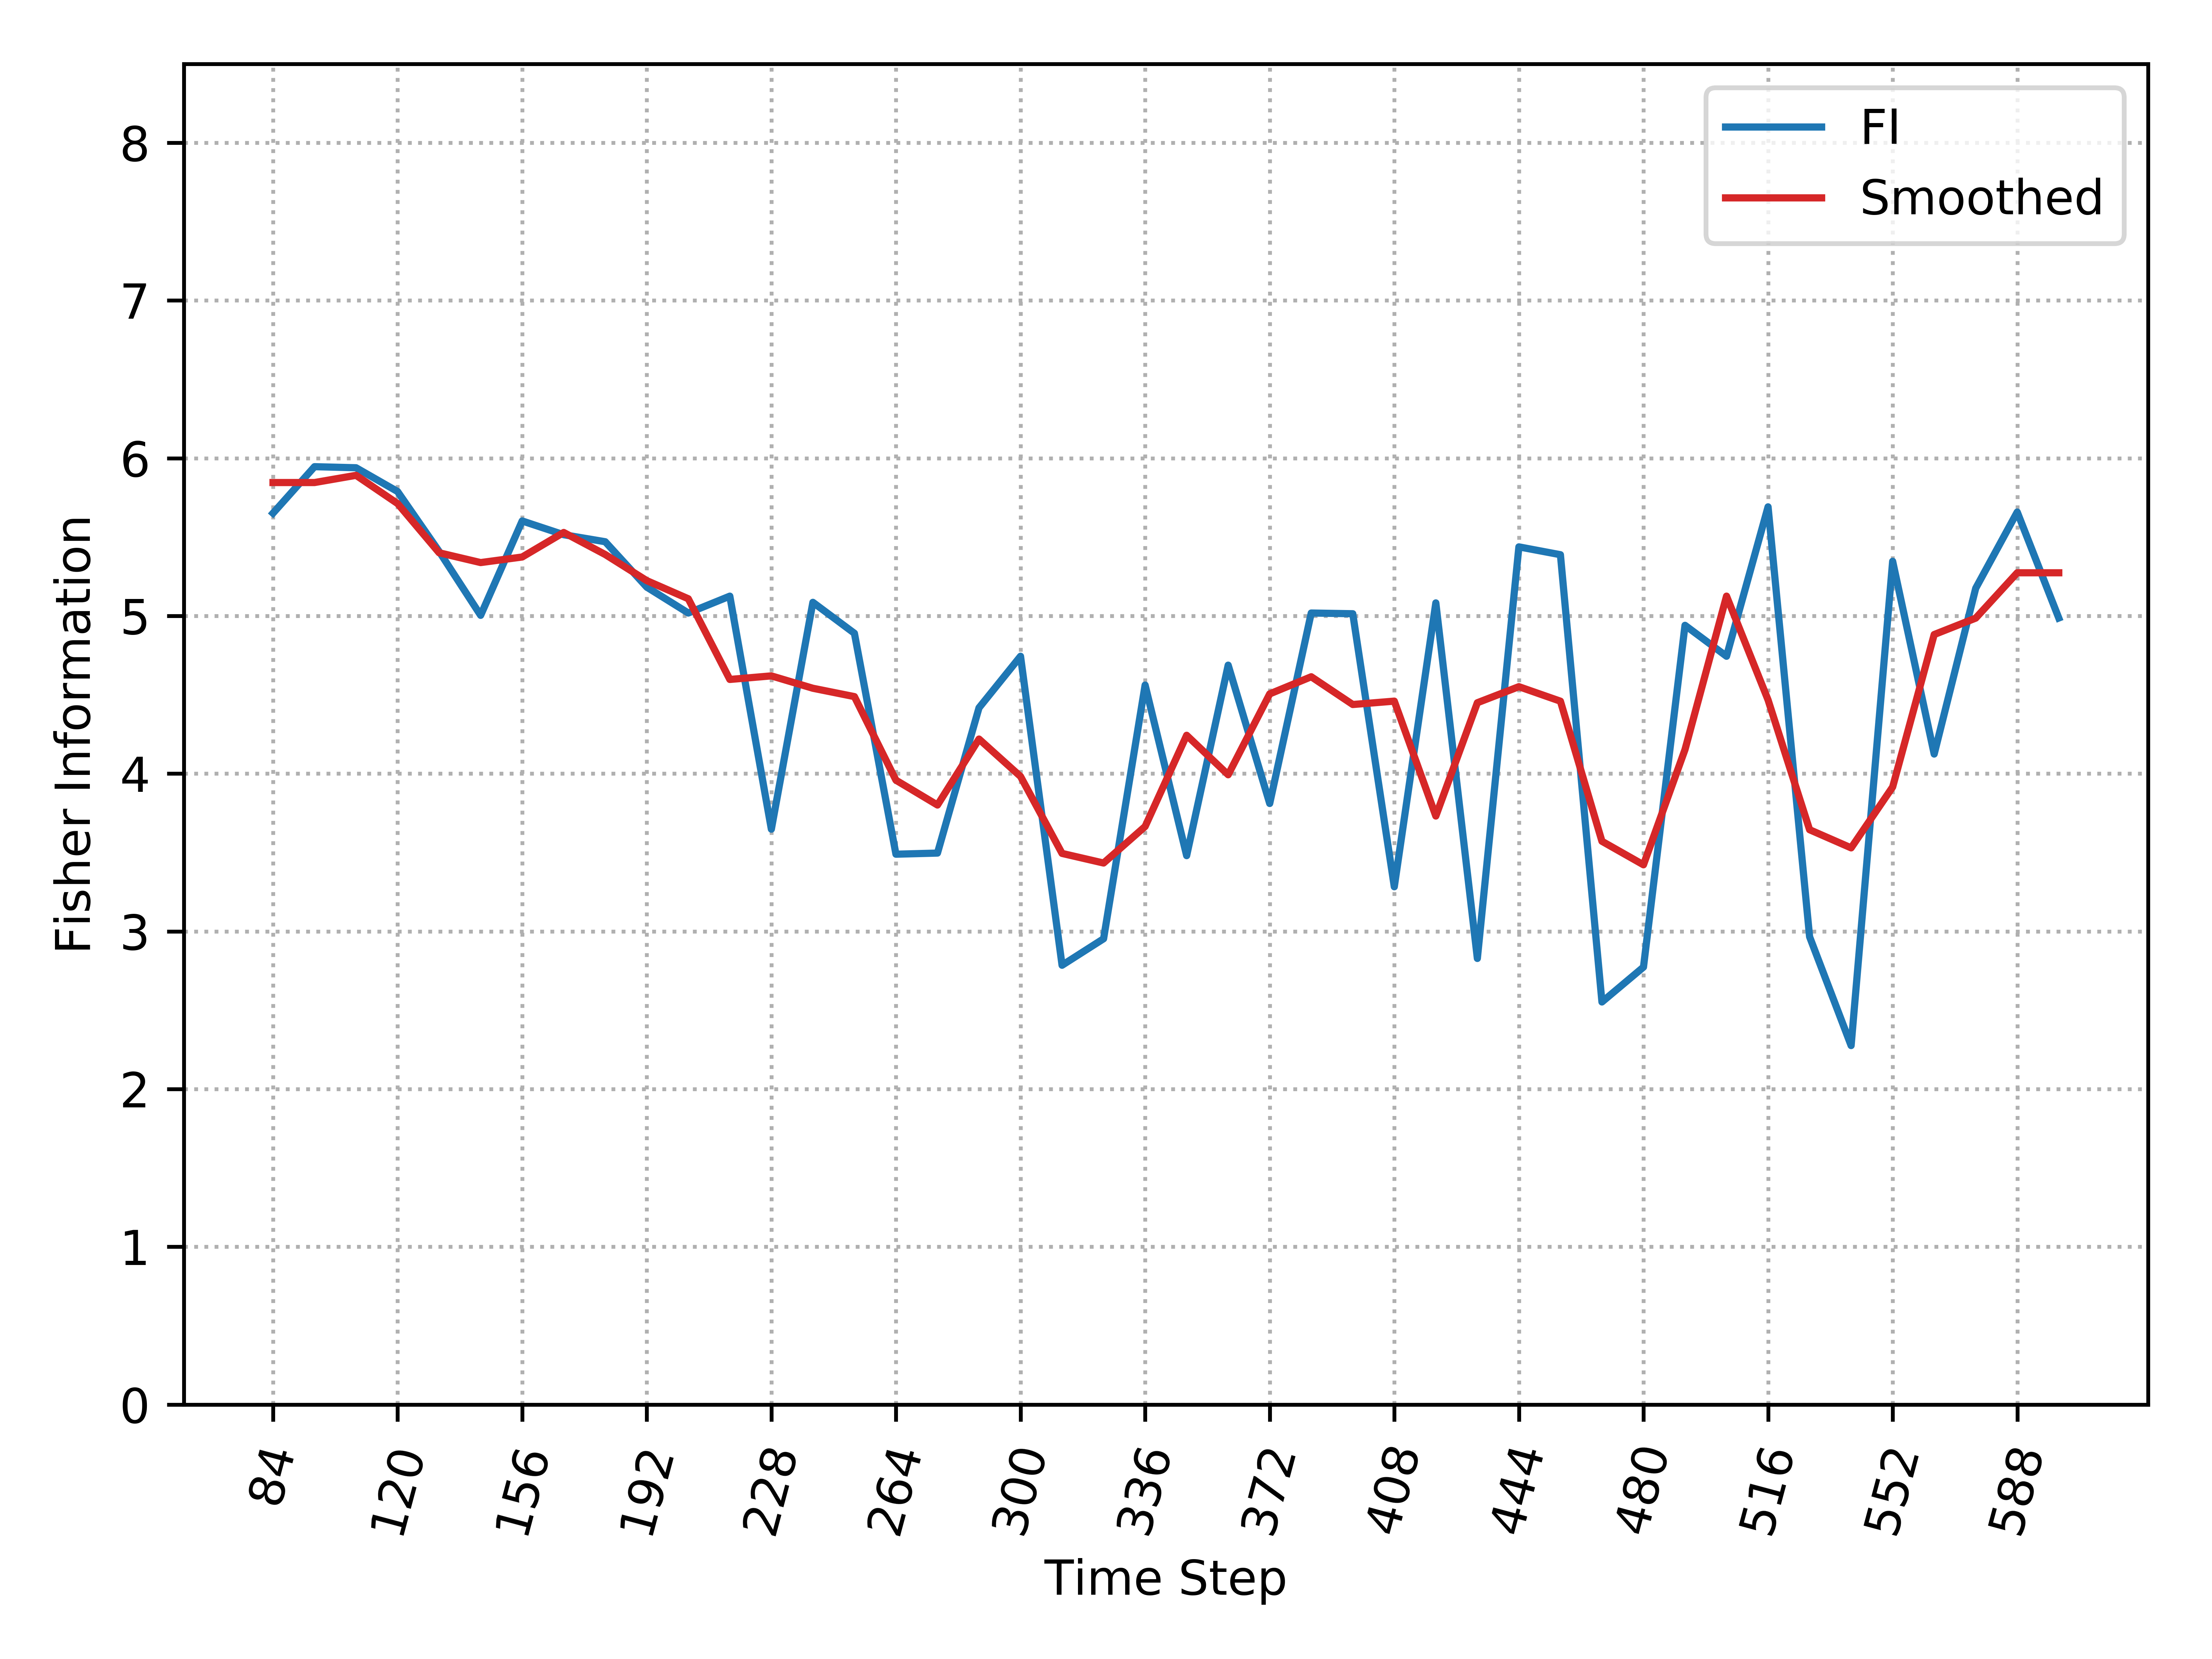

Values plotted in this chart, from the file beside it:
, Time_Step, FI, Smooth_FI
0, 84, 5.652, 5.846
1, 96, 5.946, 5.846
2, 108, 5.94, 5.892
3, 120, 5.789, 5.713
4, 132, 5.409, 5.401
5, 144, 5.004, 5.338
6, 156, 5.602, 5.374
7, 168, 5.515, 5.529
8, 180, 5.471, 5.39
9, 192, 5.183, 5.224
10, 204, 5.019, 5.109
11, 216, 5.126, 4.597
12, 228, 3.648, 4.62
13, 240, 5.086, 4.542
14, 252, 4.89, 4.489
15, 264, 3.489, 3.959
16, 276, 3.497, 3.801
17, 288, 4.418, 4.22
18, 300, 4.744, 3.982
19, 312, 2.785, 3.494
20, 324, 2.953, 3.434
21, 336, 4.562, 3.665
22, 348, 3.48, 4.243
23, 360, 4.688, 3.993
24, 372, 3.811, 4.506
25, 384, 5.019, 4.615
26, 396, 5.014, 4.439
27, 408, 3.283, 4.46
28, 420, 5.083, 3.731
29, 432, 2.829, 4.45
30, 444, 5.438, 4.552
31, 456, 5.388, 4.46
32, 468, 2.552, 3.571
33, 480, 2.774, 3.422
34, 492, 4.941, 4.153
35, 504, 4.744, 5.126
36, 516, 5.692, 4.467
37, 528, 2.966, 3.645
38, 540, 2.276, 3.53
39, 552, 5.347, 3.916
40, 564, 4.124, 4.882
41, 576, 5.176, 4.986
42, 588, 5.659, 5.274
43, 600, 4.987, 5.274
